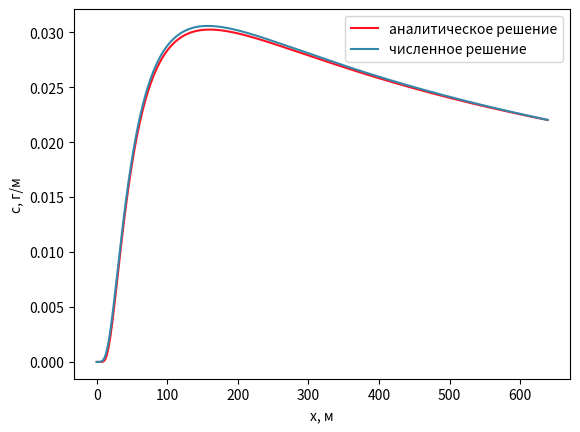
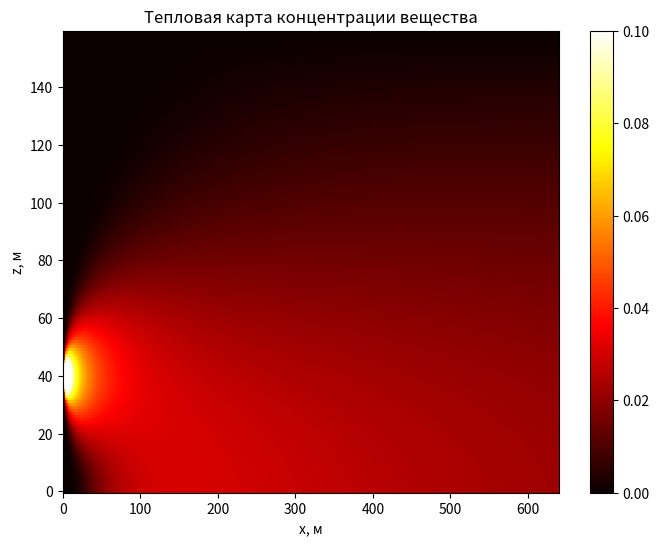

Write the Python code that produced these figures, in order.
from math import sqrt, pi, exp
import numpy as np
import matplotlib.pyplot as plt


def tridiagonal_matrix_algorithm(a, b, c, f):
    n = len(f)
    alpha = [0] * n
    beta = [0] * n
    y = [0] * n

    alpha[0] = b[0] / c[0]
    beta[0] = -f[0] / c[0]

    for i in range(1, n):
        alpha[i] = b[i] / (c[i] - alpha[i - 1] * a[i])
        beta[i] = (beta[i - 1] * a[i] - f[i]) / (c[i] - alpha[i - 1] * a[i])

    y[-1] = beta[-1]

    for i in range(n - 2, -1, -1):
        y[i] = alpha[i] * y[i + 1] + beta[i]

    return y


def ca(x):  # аналитическое решение
    return M / (sqrt(U * pi * K * x)) * exp(-H ** 2 * U / (4 * K * x))


M = 10  # Intensity of emission - мощность выброса (в граммах в секунду на метр) источника
H = 40  # высота источника
U = 4  # скорость ветра, направленного вдоль оси x
K = 20  # коэффициент турбулентной диффузии
dz = 1  # шаг по z [м]
dx = 1  # шаг по x [м]

x_cMax = H ** 2 * U / (2 * K)  # точка, в которой концентрация на нулевой высоте достигает максимума

x_b = 4 * x_cMax  # граница по x
z_b = max(4 * H, 100)  # граница по y

n = int(z_b / dz)  # количество отрезков, на которые разбивается исследуемый интервал по z - размерность матрицы

i_s = int(H / dz)  # положение начальной концентрации рассеиваемого вещества (nH должно быть целым числом)
c_i = M / (U * dz)  # начальное значение концентрации
c_0 = [.0] * n
c_0[i_s] = c_i  # вектор начальных концентраций

c = (2 * K + dz ** 2 / dx * U)  # коэффициент на главной диагонали
A = [K] * (n - 1) + [0]  # диагональ под главной
B = [-1.] + [K] * (n - 1)  # диагональ над главной
C = [-1.] + [c] * (n - 2) + [-1.]  # главная диагональ

c_prev = c_0
f = [0.] * n
p = -dz ** 2 / dx * U  # коэффициент функции

X = [0.0001] + list(np.arange(dx, x_b, dx))
analytic_result = []
numeric_results = []

for i in X:
    analytic_result.append(ca(i))
    numeric_results.append(c_prev)
    for j in range(1, n):
        f[j] = p * c_prev[j]
    c_prev = tridiagonal_matrix_algorithm(A, B, C, f)
transposed_results = list(zip(*numeric_results))
transposed_result = transposed_results[0]

# так как интерполирование добавит ненужную сложность задаче,
# а при указанных дельтах все необходимые точки по x находятся в узлах сетки,
# просто возьмём соответствующие значения
x_cMax_index = analytic_result.index(max(analytic_result))
x_required_indexes = [int(0.25 * x_cMax_index * i) for i in range(1, 6)]
x_required_analytic = [round(analytic_result[i], 8) for i in x_required_indexes]
x_required_numeric = [round(transposed_result[i], 8) for i in x_required_indexes]
deltas = [round(x_required_numeric[i] - x_required_analytic[i], 8) for i in range(len(x_required_indexes))]
print("Аналитические значения концентрации, г/м", *x_required_analytic, sep='\t')
print("Численные значения концентрации, г/м\t", *x_required_numeric, sep='\t')
print("Разница значений концентрации, г/м\t", *deltas, sep='\t')

figure, ax = plt.subplots()
ax.plot(X, analytic_result, color='#f12')
ax.plot(X, transposed_result, color='#38a')
ax.set(ylabel='c, г/м', xlabel='x, м')
ax.legend(['аналитическое решение', 'численное решение'])
figure.show()

plt.figure(figsize=[8, 6])
m = np.array(transposed_results)
plt.imshow(m, cmap='hot', aspect='auto', interpolation='None', vmin=0, vmax=0.1)
plt.gca().invert_yaxis()
plt.ylabel('z, м')
plt.xlabel('x, м')
plt.title('Тепловая карта концентрации вещества')
plt.colorbar()
plt.show()
